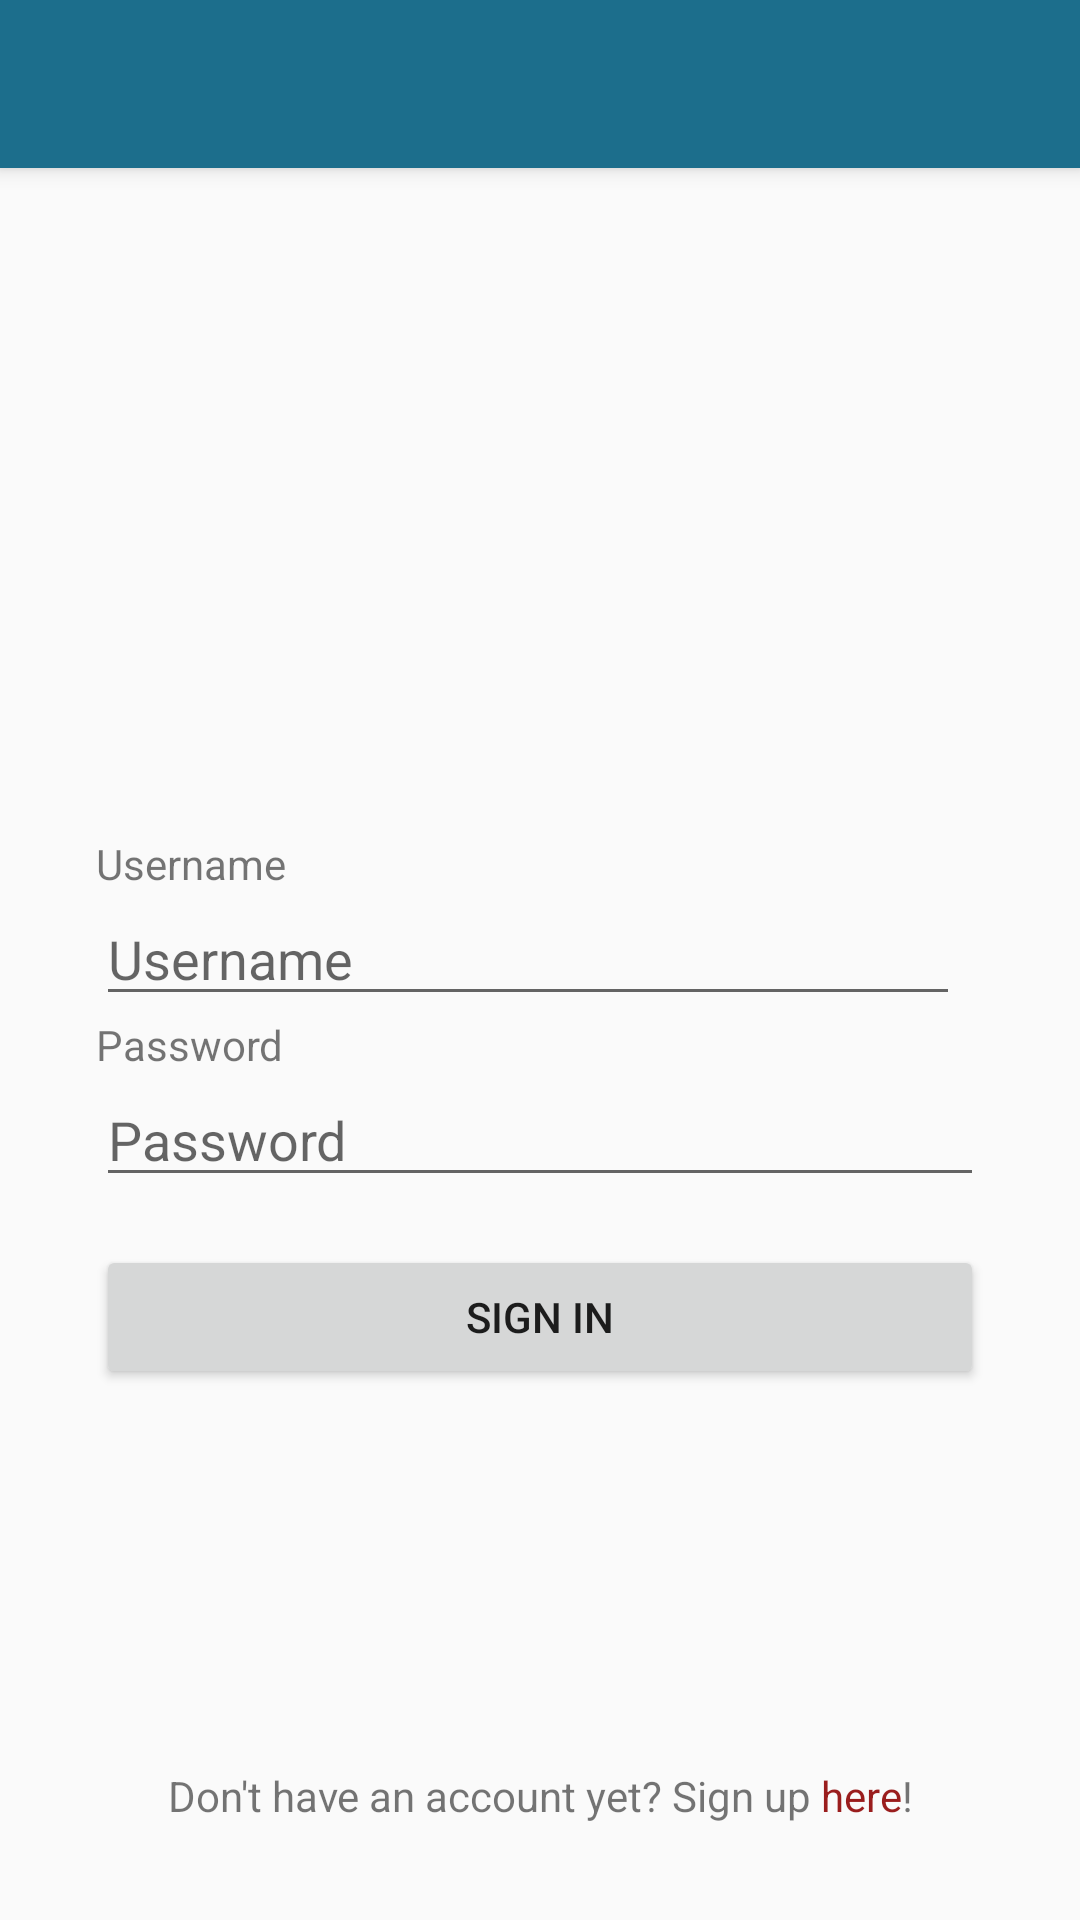

Here is an Android app screen rendered from its layout file. Give the layout XML and the strings, colors and styles it references.
<!-- AndroidManifest.xml: application theme AppTheme -->
<!-- res/layout/activity_login_activity.xml -->
<?xml version="1.0" encoding="utf-8"?>
<android.support.constraint.ConstraintLayout xmlns:android="http://schemas.android.com/apk/res/android"
    xmlns:app="http://schemas.android.com/apk/res-auto"
    xmlns:tools="http://schemas.android.com/tools"
    android:layout_width="match_parent"
    android:layout_height="match_parent"
    tools:context="com.deuce.me.matura.activities.LoginActivity">

    <android.support.v7.widget.Toolbar
        android:id="@+id/login_toolbar"
        android:layout_width="match_parent"
        android:layout_height="?android:attr/actionBarSize"
        android:background="?attr/colorPrimary"
        android:elevation="4dp"
        android:theme="@style/ToolbarTheme"
        app:titleTextColor="#ffffff"
        app:popupTheme="@style/ThemeOverlay.AppCompat.Dark" />

    <EditText
        android:id="@+id/loginact_password_edittext"
        android:layout_width="0dp"
        android:layout_height="wrap_content"
        android:layout_marginBottom="8dp"
        android:layout_marginEnd="32dp"
        android:layout_marginStart="32dp"
        android:layout_marginTop="8dp"
        android:ems="10"
        android:hint="@string/password_string"
        android:inputType="textPersonName|textPassword"
        app:layout_constraintBottom_toBottomOf="parent"
        app:layout_constraintEnd_toEndOf="parent"
        app:layout_constraintStart_toStartOf="parent"
        app:layout_constraintTop_toTopOf="parent"
        app:layout_constraintVertical_bias="0.6" />

    <TextView
        android:id="@+id/loginact_password_textview"
        android:layout_width="wrap_content"
        android:layout_height="wrap_content"
        android:text="@string/password_string"
        app:layout_constraintBottom_toTopOf="@+id/loginact_password_edittext"
        app:layout_constraintStart_toStartOf="@+id/loginact_password_edittext" />

    <EditText
        android:id="@+id/loginact_username_edittext"
        android:layout_width="0dp"
        android:layout_height="wrap_content"
        android:layout_marginEnd="8dp"
        android:ems="18"
        android:hint="@string/username_string"
        android:inputType="textPersonName"
        app:layout_constraintBottom_toTopOf="@+id/loginact_password_textview"
        app:layout_constraintEnd_toEndOf="@+id/loginact_password_edittext"
        app:layout_constraintStart_toStartOf="@+id/loginact_password_edittext"
        android:layout_marginRight="8dp" />

    <TextView
        android:id="@+id/loginact_username_textview"
        android:layout_width="wrap_content"
        android:layout_height="wrap_content"
        android:text="@string/username_string"
        app:layout_constraintBottom_toTopOf="@+id/loginact_username_edittext"
        app:layout_constraintStart_toStartOf="@+id/loginact_username_edittext" />

    <Button
        android:id="@+id/loginact_signin_button"
        android:layout_width="0dp"
        android:layout_height="wrap_content"
        android:layout_marginTop="16dp"
        android:text="@string/signin_string"
        app:layout_constraintEnd_toEndOf="@+id/loginact_password_edittext"
        app:layout_constraintStart_toStartOf="@+id/loginact_password_edittext"
        app:layout_constraintTop_toBottomOf="@+id/loginact_password_edittext"
        tools:text="@string/signin_string" />

    <TextView
        android:id="@+id/loginact_register_textview"
        android:layout_width="wrap_content"
        android:layout_height="wrap_content"
        android:layout_marginBottom="32dp"
        android:layout_marginEnd="8dp"
        android:layout_marginStart="8dp"
        android:text="@string/registerhere_string"
        app:layout_constraintBottom_toBottomOf="parent"
        app:layout_constraintEnd_toEndOf="parent"
        app:layout_constraintStart_toStartOf="parent" />

    <ImageView
        android:id="@+id/loginact_icon_imageview"
        android:layout_width="wrap_content"
        android:layout_height="wrap_content"
        android:layout_marginBottom="8dp"
        android:layout_marginEnd="8dp"
        android:layout_marginStart="8dp"
        android:layout_marginTop="8dp"
        app:layout_constraintBottom_toTopOf="@+id/loginact_username_textview"
        app:layout_constraintEnd_toEndOf="parent"
        app:layout_constraintStart_toStartOf="parent"
        app:layout_constraintTop_toTopOf="parent"
        app:layout_constraintVertical_bias="0.75"
        app:srcCompat="@mipmap/ic_launcher_round" />

</android.support.constraint.ConstraintLayout>
<!-- resources referenced by this layout -->
<resources>
  <string name="password_string">Password</string>
  <string name="registerhere_string">Don\'t have an account yet? Sign up <font fgcolor="#9a1d1d">here</font>!</string>
  <string name="signin_string">Sign in</string>
  <string name="username_string">Username</string>
  <style name="ToolbarTheme" parent="@style/ThemeOverlay.AppCompat.ActionBar">
          
          <item name="colorControlNormal">@color/toolbar_color_control_normal</item>
      </style>
  <style name="AppTheme" parent="Theme.AppCompat.Light.NoActionBar">
          
          <item name="colorPrimary">@color/colorPrimary</item>
          <item name="colorPrimaryDark">@color/colorPrimaryDark</item>
          <item name="colorAccent">@color/colorAccent</item>
      </style>
  <color name="toolbar_color_control_normal">#ffffff</color>
  <color name="colorPrimary">#1C6E8C</color>
  <color name="colorPrimaryDark">#274156</color>
  <color name="colorAccent">#2D707F</color>
</resources>
